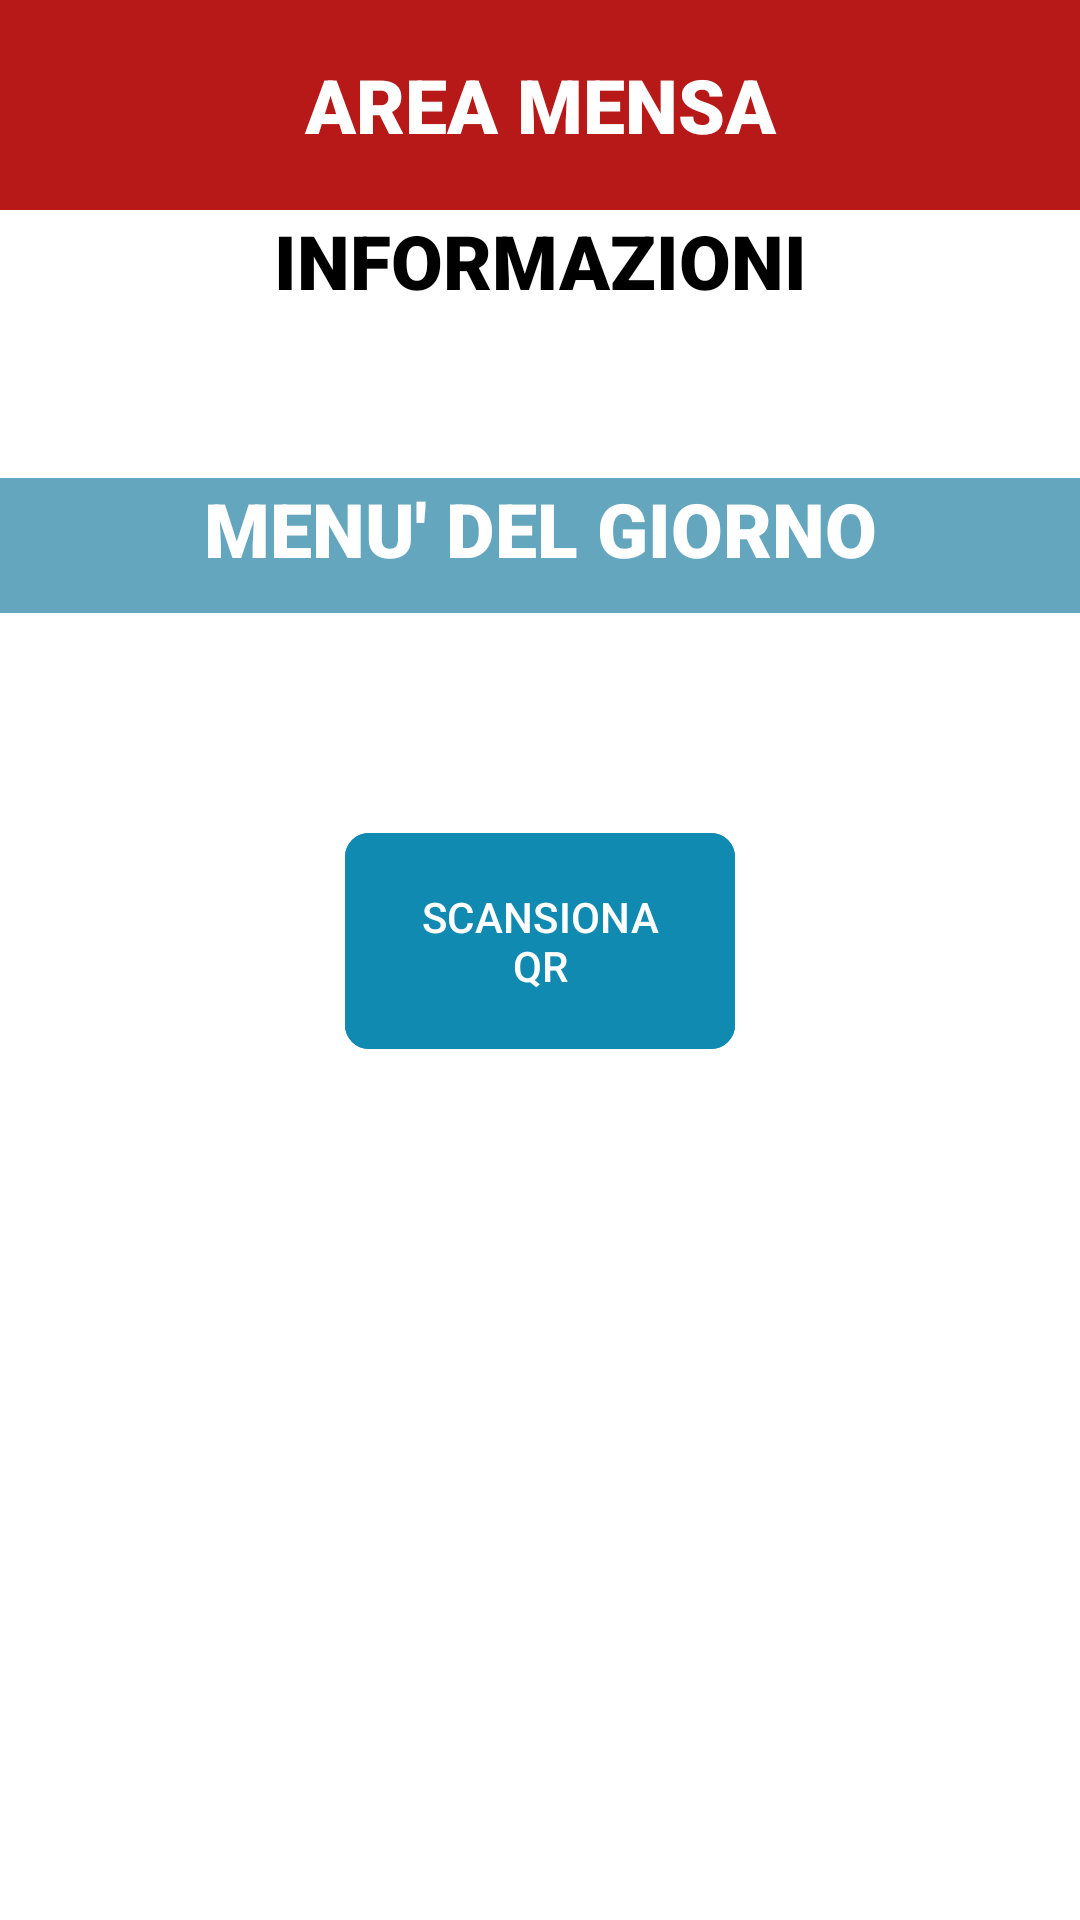

Produce the Android XML layout that renders to this screen, including the resource entries it uses.
<!-- AndroidManifest.xml: application theme Theme.Progetto -->
<!-- res/layout/activity_mensa.xml -->
<?xml version="1.0" encoding="utf-8"?>
<LinearLayout xmlns:android="http://schemas.android.com/apk/res/android"
    xmlns:app="http://schemas.android.com/apk/res-auto"
    xmlns:tools="http://schemas.android.com/tools"
    android:id="@+id/main"
    android:layout_width="match_parent"
    android:layout_height="match_parent"
    tools:context=".Mensa"
    android:orientation="vertical"
    android:background="@color/white">

    <TextView
        android:layout_width="match_parent"
        android:layout_height="70dp"
        android:text="AREA MENSA"
        android:gravity="center"
        android:textAlignment="center"
        android:textSize="25sp"
        android:fontFamily="sans-serif-black"
        android:textColor="@color/white"
        android:background="@color/rosso_bordeaux"
        android:visibility="visible"/>

    <TextView
        android:id="@+id/separatoreUtente"
        android:text="INFORMAZIONI"
        android:layout_width="match_parent"
        android:layout_height="40dp"
        android:textAlignment="center"
        android:textSize="25sp"
        android:fontFamily="sans-serif-black"
        android:textColor="@color/black"
        />

    <TextView
        android:id="@+id/infoUtente"
        android:layout_width="match_parent"
        android:layout_height="wrap_content"
        android:textColor="@color/black"
        android:textSize="22sp"
        android:layout_margin="10dp"
        android:fontFamily="sans-serif-condensed"
        app:autoSizeTextType="uniform"
        android:visibility="visible"/>

    <TextView
        android:id="@+id/separatoreMenu"
        android:text="MENU' DEL GIORNO"
        android:layout_width="match_parent"
        android:layout_height="45dp"
        android:background="@color/blu_moonstone"
        android:textAlignment="center"
        android:textSize="25sp"
        android:fontFamily="sans-serif-black"
        android:textColor="@color/white"
        />

    <TextView
        android:id="@+id/menu"
        android:layout_width="match_parent"
        android:layout_height="wrap_content"
        android:textColor="@color/black"
        android:textSize="22sp"
        android:layout_margin="10dp"
        android:fontFamily="sans-serif-condensed"
        app:autoSizeTextType="uniform"
        android:visibility="visible"/>


    <Button
        android:id="@+id/bottone"
        android:layout_marginTop="20dp"
        android:layout_width="130dp"
        android:layout_height="80dp"
        android:text="SCANSIONA QR"
        android:visibility="visible"
        android:backgroundTint="@color/blue_ncs"
        android:layout_gravity="center"
        app:cornerRadius="8dp"
        android:textColor="@color/white" />

</LinearLayout>
<!-- resources referenced by this layout -->
<resources>
  <color name="black">#FF000000</color>
  <color name="blu_moonstone">#64A6BD</color>
  <color name="blue_ncs">#118AB2</color>
  <color name="rosso_bordeaux">#b71918</color>
  <color name="white">#FFFFFFFF</color>
  <style name="Theme.Progetto" parent="Base.Theme.Progetto" />
  <style name="Base.Theme.Progetto" parent="Theme.Material3.DayNight.NoActionBar">
          
          
      </style>
</resources>
